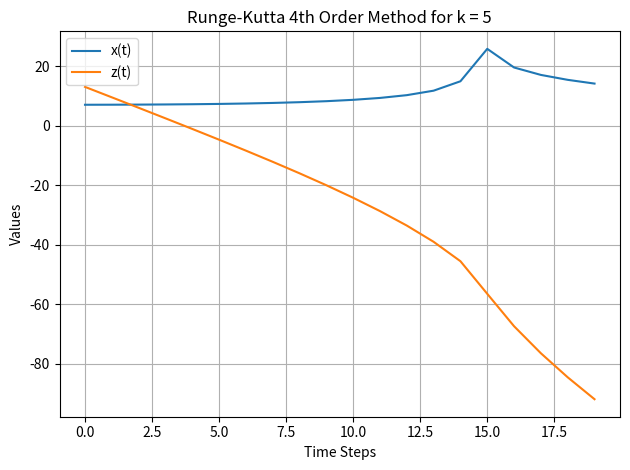

This chart was generated by the following Python code:
import numpy as np
import matplotlib.pyplot as plt

h = 0.1
H = 0.5
k1 = 5
m = 1
x0 = 7
z0 = 13
N = 20
def f(tk, x, z):
    return np.cos(-0.4*tk)*np.exp(tk)*np.tan(tk)

def g(t, x, z, k):
    return -k/m * x

def runge_kutta_4(x0, z0, h, N, k):

    x = x0
    z = z0
    x_values = [x0]
    z_values = [z0]

    for tk, i in zip(np.arange(0.1, 2, 0.1), range(N)):
        k1x = h * f(tk, x, z)
        k1z = h * g(tk, x, z, k)

        k2x = h * f(tk + h/2, x + k1x/2, z + k1z/2)
        k2z = h * g(tk + h/2, x + k1x/2, z + k1z/2, k)

        k3x = h * f(tk + h/2, x + k2x/2, z + k2z/2)
        k3z = h * g(tk + h/2, x + k2x/2, z + k2z/2, k)

        k4x = h * f(tk + h, x + k3x, z + k3z)
        k4z = h * g(tk + h, x + k3x, z + k3z, k)

        x += (k1x + 2 * k2x + 2 * k3x + k4x) / 6
        z += (k1z + 2 * k2z + 2 * k3z + k4z) / 6

        x_values.append(x)
        z_values.append(z)

    return x_values, z_values

x_values1, z_values1 = runge_kutta_4(x0, z0, h, N, k1)

plt.plot(x_values1, label='x(t)')
plt.plot(z_values1, label='z(t)')
plt.xlabel('Time Steps')
plt.ylabel('Values')
plt.title('Runge-Kutta 4th Order Method for k = 5')
plt.legend()
plt.grid(True)
plt.tight_layout()
plt.show()